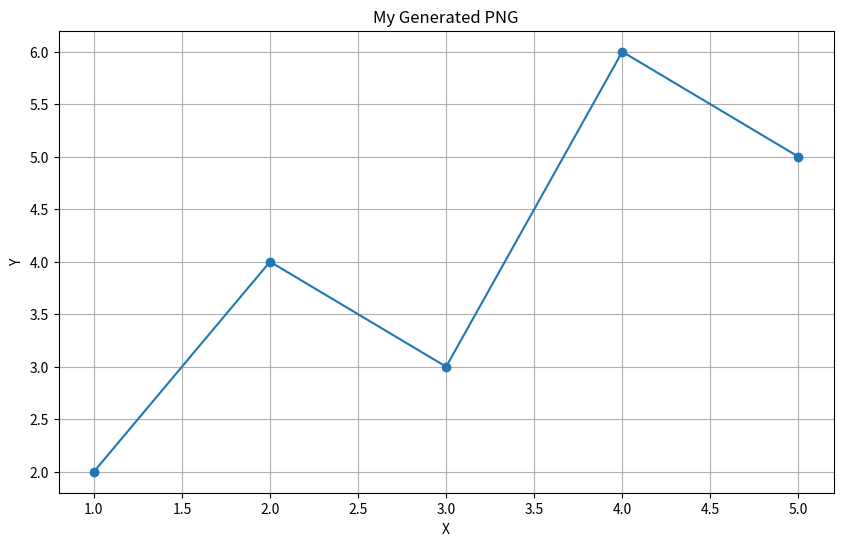

This chart was generated by the following Python code:
import matplotlib
matplotlib.use("Agg")  # Works without a GUI

import matplotlib.pyplot as plt

# Create a simple 
fig, ax = plt.subplots(figsize=(10, 6))

ax.plot([1, 2, 3, 4, 5], [2, 4, 3, 6, 5], marker="o")
ax.set_title("My Generated PNG")
ax.set_xlabel("X")
ax.set_ylabel("Y")
ax.grid(True)

# Save PNG
plt.savefig("output.png", dpi=150, bbox_inches="tight")
plt.close()

print("PNG generated: output.png")
